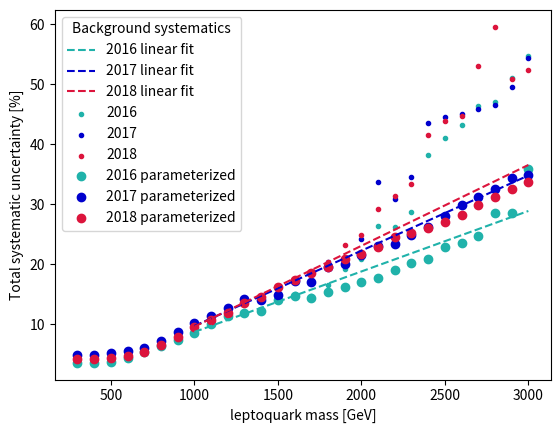

Source code (Python): (Note: this script raises an exception after producing the figure.)

from matplotlib import pyplot as plt 
import numpy as np
import os

masses = ["300","400","500","600","700","800","900","1000","1100","1200","1300","1400","1500","1600","1700","1800","1900","2000","2100","2200","2300","2400","2500","2600","2700","2800","2900","3000"]
sigSys_2016 = dict(zip(masses,[2.54,2.53,2.64,2.81,3.02,3.33,3.74,4.27,5.03,5.81,6.99,8.34,9.76,11.67,13.95,15.94,18.6,21.15,24.03,27.08,29.37,32.27,35.02,37.77,40.32,42.96,45.62,47.95]))
bkgSys_2016 = dict(zip(masses,[3.63,3.62,3.74,4.46,5.37,6.4,7.37,8.59,10.14,11.5,11.93,12.33,14.15,15.03,14.69,16.56,19.18,20.82,26.33,26.15,28.75,38.14,41.09,43.29,46.36,47.1,51.06,54.72]))
sigSys_2017 = dict(zip(masses,[4.04,3.54,3.46,3.49,3.56,3.64,3.77,3.91,4.09,4.3,4.58,4.93,5.33,5.79,6.29,6.97,7.58,8.31,9.0,9.77,10.44,11.16,11.91,12.68,13.41,14.03,14.78,15.37]))
bkgSys_2017 = dict(zip(masses,[4.94,4.97,5.2,5.6,6.11,7.21,8.72,10.15,11.33,12.76,14.17,14.18,14.91,17.39,17.26,20.45,20.77,24.17,33.73,30.81,34.52,43.58,44.52,45.03,45.95,46.58,49.63,54.31]))
sigSys_2018 = dict(zip(masses,[3.07,2.88,2.92,3.07,3.27,3.55,3.88,4.29,4.71,5.27,5.84,6.46,7.08,7.8,8.64,9.36,10.12,10.9,11.79,12.54,13.29,14.0,14.77,15.48,16.19,16.86,17.56,18.25]))
bkgSys_2018 = dict(zip(masses,[4.15,4.18,4.36,4.72,5.33,6.46,7.89,9.63,10.77,11.95,13.55,14.56,16.3,17.61,18.76,20.42,23.24,24.9,29.29,31.32,33.4,41.53,43.87,44.73,53.01,59.58,50.93,52.4]))

# JER
bkgSys_2016_JER = dict(zip(masses,[0.3,0.25,0.27,0.47,0.51,1.57,0.54,0.44,0.82,1.7,0.63,1.48,2.07,1.69,1.51,2.67,1.38,2.42,3.59,0.79,0.57,7.24,2.52,3.38,9.39,2.18,0.71,4.57]))
bkgSys_2017_JER = dict(zip(masses,[0.57,0.54,0.38,0.4,0.31,0.46,0.72,0.58,0.9,1.27,2.3,1.29,1.54,3.48,3.62,3.85,3.76,4.9,11.68,8.34,11.76,8.83,11.04,13.04,6.17,4.74,4.28,13.2]))
bkgSys_2018_JER = dict(zip(masses,[0.44,0.44,0.35,0.17,0.27,0.26,0.78,1.39,0.63,0.73,0.9,1.16,1.65,1.95,1.52,3.11,3.48,4.12,6.54,7.25,7.78,4.64,4.57,5.58,14.55,20.66,3.67,2.31]))
# JES
bkgSys_2016_JES = dict(zip(masses,[0.74,0.66,0.71,0.68,0.58,0.74,0.77,1.13,1.66,2.86,2.23,2.57,3.41,1.27,1.13,4.93,5.25,2.74,10.79,3.83,3.19,3.61,5.41,4.44,10.17,4.21,1.72,4.04]))
bkgSys_2017_JES = dict(zip(masses,[0.94,0.94,0.73,0.67,0.56,0.85,0.89,0.92,0.94,1.97,3.16,1.49,2.17,4.75,3.72,4.29,2.52,2.86,10.27,6.57,6.58,4.74,10.4,3.5,5.24,3.12,6.61,11.85]))
bkgSys_2018_JES = dict(zip(masses,[1.19,1.23,1.04,0.83,0.7,0.78,1.32,1.81,1.88,2.06,2.25,2.62,3.43,2.99,4.64,5.91,8.26,6.84,12.04,6.71,11.65,10.65,8.62,8.3,14.06,21.25,3.59,2.63]))
# MUONISO
bkgSys_2016_MUONISO = dict(zip(masses,[0.03,0.03,0.03,0.03,0.04,0.04,0.05,0.06,0.07,0.07,0.07,0.08,0.08,0.09,0.1,0.11,0.12,0.12,0.14,0.11,0.1,0.12,0.1,0.1,0.11,0.13,0.13,0.13]))
bkgSys_2017_MUONISO = dict(zip(masses,[0.03,0.03,0.03,0.04,0.04,0.05,0.05,0.06,0.06,0.07,0.08,0.08,0.09,0.1,0.09,0.1,0.09,0.1,0.11,0.1,0.11,0.11,0.14,0.15,0.14,0.13,0.13,0.13]))
bkgSys_2018_MUONISO = dict(zip(masses,[0.05,0.05,0.05,0.05,0.05,0.06,0.06,0.06,0.07,0.07,0.07,0.07,0.07,0.07,0.07,0.07,0.07,0.08,0.08,0.08,0.07,0.07,0.07,0.07,0.07,0.06,0.06,0.07]))
# BTAG
bkgSys_2016_BTAG = dict(zip(masses,[0.3,0.3,0.31,0.3,0.49,0.62,0.78,1.0,1.37,1.57,1.88,2.25,2.44,2.77,3.1,3.19,3.51,3.48,3.6,4.08,4.14,4.04,4.61,5.42,5.35,5.03,5.25,5.93]))
bkgSys_2017_BTAG = dict(zip(masses,[0.42,0.42,0.39,0.44,0.66,0.92,1.19,1.49,1.77,2.03,2.44,2.61,2.89,3.18,3.2,3.3,3.46,3.66,3.88,3.86,4.0,4.48,4.48,4.89,5.13,4.73,5.16,4.93]))
bkgSys_2018_BTAG = dict(zip(masses,[0.38,0.38,0.37,0.37,0.51,0.74,0.98,1.26,1.58,1.8,2.11,2.59,2.75,2.94,3.68,4.17,4.28,5.32,5.74,6.4,6.82,7.95,7.71,8.28,7.95,9.71,9.46,10.03]))
# PU
bkgSys_2016_PU = dict(zip(masses,[0.35,0.36,0.4,0.53,0.58,0.52,0.5,0.8,1.17,1.11,1.72,2.05,2.26,2.42,2.45,2.79,3.28,4.4,5.41,6.54,7.76,8.31,11.22,12.52,11.89,15.39,15.31,15.97]))
bkgSys_2017_PU = dict(zip(masses,[0.15,0.15,0.13,0.18,0.2,0.35,0.43,0.5,0.71,1.04,1.28,1.3,1.7,1.44,2.61,1.62,1.33,1.16,1.65,3.45,3.84,1.64,2.1,2.99,5.55,5.53,5.6,5.57]))
bkgSys_2018_PU = dict(zip(masses,[0.13,0.13,0.17,0.26,0.19,0.31,0.3,0.34,0.37,0.69,0.67,1.08,0.53,1.5,2.14,1.6,1.37,1.73,2.72,1.43,2.46,3.86,3.71,5.76,8.46,5.88,5.59,5.79]))
# SHAPEVV
bkgSys_2016_SHAPEVV = dict(zip(masses,[0.04,0.04,0.04,0.04,0.05,0.04,0.05,0.09,0.15,0.17,0.17,0.21,0.18,0.17,0.25,0.27,0.31,0.49,0.48,0.7,0.76,0.57,0.68,1.12,1.37,2.38,2.68,3.99]))
bkgSys_2017_SHAPEVV = dict(zip(masses,[0.02,0.02,0.02,0.04,0.04,0.04,0.06,0.08,0.11,0.17,0.25,0.35,0.45,0.54,0.25,0.66,0.83,0.98,1.12,0.38,0.58,0.48,0.42,0.83,0.61,0.68,0.78,2.45]))
bkgSys_2018_SHAPEVV = dict(zip(masses,[0.09,0.09,0.09,0.1,0.12,0.19,0.21,0.26,0.28,0.23,0.21,0.22,0.26,0.31,0.74,0.92,0.73,1.22,1.97,0.81,0.86,1.64,1.98,2.98,0.92,0.44,0.32,0.34]))
# LUMI
bkgSys_2016_LUMI = dict(zip(masses,[0.13,0.13,0.14,0.15,0.16,0.18,0.2,0.21,0.24,0.25,0.26,0.29,0.31,0.31,0.34,0.36,0.39,0.38,0.44,0.33,0.29,0.34,0.27,0.29,0.28,0.25,0.26,0.16]))
bkgSys_2017_LUMI = dict(zip(masses,[0.27,0.27,0.27,0.29,0.31,0.34,0.37,0.41,0.44,0.48,0.51,0.54,0.59,0.6,0.62,0.65,0.56,0.59,0.65,0.69,0.7,0.75,0.91,0.91,0.79,0.72,0.63,0.74]))
bkgSys_2018_LUMI = dict(zip(masses,[0.33,0.34,0.34,0.36,0.39,0.41,0.44,0.46,0.46,0.48,0.51,0.52,0.53,0.54,0.55,0.52,0.55,0.57,0.6,0.65,0.56,0.56,0.42,0.26,0.32,0.37,0.38,0.4]))
# PREFIRE
bkgSys_2016_PREFIRE = dict(zip(masses,[0.19,0.19,0.24,0.33,0.46,0.63,0.79,0.94,1.13,1.19,1.26,1.41,1.48,1.36,1.19,1.24,1.12,1.03,0.98,1.17,1.24,1.18,1.24,1.67,1.69,2.26,2.5,3.76]))
bkgSys_2017_PREFIRE = dict(zip(masses,[0.14,0.15,0.19,0.29,0.41,0.56,0.71,0.83,0.95,1.05,1.22,1.34,1.5,1.49,1.54,1.57,1.57,1.64,1.8,1.84,1.63,1.61,1.92,1.75,2.18,2.08,2.3,2.04]))
bkgSys_2018_PREFIRE = dict(zip(masses,[0.03,0.03,0.03,0.03,0.03,0.03,0.03,0.03,0.03,0.03,0.03,0.03,0.03,0.03,0.03,0.03,0.03,0.04,0.05,0.04,0.03,0.04,0.05,0.06,0.06,0.04,0.04,0.04]))
# MUONID
bkgSys_2016_MUONID = dict(zip(masses,[0.12,0.12,0.12,0.13,0.15,0.17,0.2,0.23,0.27,0.28,0.27,0.32,0.34,0.35,0.4,0.4,0.44,0.46,0.55,0.42,0.38,0.49,0.33,0.35,0.29,0.19,0.21,0.07]))
bkgSys_2017_MUONID = dict(zip(masses,[0.13,0.13,0.13,0.12,0.12,0.11,0.11,0.12,0.15,0.18,0.21,0.23,0.25,0.25,0.21,0.25,0.22,0.28,0.31,0.23,0.25,0.29,0.37,0.38,0.33,0.3,0.28,0.27]))
bkgSys_2018_MUONID = dict(zip(masses,[0.07,0.07,0.07,0.08,0.09,0.1,0.11,0.11,0.11,0.12,0.11,0.11,0.11,0.12,0.13,0.13,0.14,0.15,0.16,0.15,0.15,0.15,0.12,0.1,0.14,0.11,0.12,0.12]))
# MUONHLT
bkgSys_2016_MUONHLT = dict(zip(masses,[0.01,0.01,0.02,0.02,0.02,0.03,0.03,0.03,0.04,0.04,0.04,0.05,0.05,0.06,0.07,0.07,0.08,0.09,0.1,0.11,0.1,0.11,0.13,0.18,0.18,0.25,0.26,0.39]))
bkgSys_2017_MUONHLT = dict(zip(masses,[0.02,0.02,0.02,0.02,0.02,0.02,0.03,0.03,0.04,0.04,0.05,0.06,0.07,0.08,0.09,0.1,0.12,0.13,0.13,0.16,0.18,0.2,0.22,0.26,0.27,0.26,0.29,0.27]))
bkgSys_2018_MUONHLT = dict(zip(masses,[0.03,0.03,0.03,0.03,0.03,0.03,0.03,0.03,0.04,0.04,0.04,0.04,0.04,0.04,0.05,0.05,0.06,0.06,0.07,0.06,0.05,0.07,0.07,0.07,0.08,0.06,0.06,0.06]))
# SHAPETT
bkgSys_2016_SHAPETT = dict(zip(masses,[1.58,1.58,1.6,2.57,3.55,4.59,5.78,6.87,8.15,9.2,9.7,9.4,10.96,12.03,11.31,9.92,10.7,9.68,10.08,11.2,11.58,8.08,7.37,9.93,7.97,6.22,6.85,0.05]))
bkgSys_2017_SHAPETT = dict(zip(masses,[1.74,1.74,1.8,1.81,1.93,3.27,4.99,6.35,7.58,8.76,9.43,9.6,9.89,10.11,10.35,10.16,10.85,11.04,10.07,11.2,12.3,12.76,11.4,11.6,14.13,13.76,13.06,12.47]))
bkgSys_2018_SHAPETT = dict(zip(masses,[1.66,1.67,1.72,1.64,1.84,3.16,4.6,6.38,7.46,8.48,9.65,10.44,11.89,12.51,13.01,12.65,13.1,12.37,12.99,13.98,13.2,11.46,13.4,14.34,17.9,15.02,15.21,15.11]))
# TTNORM
bkgSys_2016_TTNORM = dict(zip(masses,[1.31,1.31,1.3,1.27,1.25,1.21,1.19,1.15,1.13,1.05,1.02,0.95,0.91,0.89,0.81,0.76,0.69,0.65,0.59,0.69,0.73,0.67,0.68,0.59,0.53,0.26,0.29,0.07]))
bkgSys_2017_TTNORM = dict(zip(masses,[1.06,1.06,1.05,1.03,1.01,0.98,0.95,0.91,0.88,0.84,0.81,0.76,0.72,0.68,0.66,0.62,0.62,0.57,0.49,0.54,0.52,0.5,0.46,0.44,0.46,0.46,0.45,0.44]))
bkgSys_2018_TTNORM = dict(zip(masses,[0.92,0.92,0.91,0.89,0.87,0.84,0.82,0.79,0.77,0.75,0.74,0.7,0.7,0.7,0.68,0.66,0.66,0.62,0.62,0.62,0.56,0.51,0.52,0.54,0.58,0.48,0.47,0.42]))
# ZNORM
bkgSys_2016_ZNORM = dict(zip(masses,[0.55,0.55,0.56,0.68,0.71,0.76,0.72,0.82,0.62,1.28,1.46,1.83,2.02,2.16,2.54,2.84,3.21,3.61,3.42,4.01,4.03,4.33,5.23,6.12,6.47,9.11,8.2,10.94]))
bkgSys_2017_ZNORM = dict(zip(masses,[0.31,0.31,0.34,0.41,0.51,0.65,0.74,0.85,1.02,1.07,1.09,1.42,1.51,1.71,2.15,2.3,2.8,3.26,3.93,3.25,3.28,3.02,2.28,2.31,2.74,3.3,3.86,3.52]))
bkgSys_2018_ZNORM = dict(zip(masses,[0.33,0.33,0.36,0.45,0.54,0.64,0.82,1.03,1.32,1.49,1.48,1.82,1.81,1.42,1.36,1.72,1.55,1.88,1.25,1.41,2.74,2.91,3.36,3.28,2.91,5.69,5.78,6.31]))
# MES
bkgSys_2016_MES = dict(zip(masses,[0.81,0.8,0.83,0.95,1.27,0.77,0.82,1.21,1.48,1.26,1.5,1.73,2.1,3.04,3.08,7.53,10.99,14.61,16.72,20.34,22.07,33.96,36.53,36.74,39.49,39.89,44.48,45.84]))
bkgSys_2017_MES = dict(zip(masses,[2.85,2.89,3.02,3.09,3.01,3.03,3.27,3.62,3.32,3.35,4.0,3.39,3.68,6.69,5.29,11.42,11.98,16.44,21.49,22.53,25.7,37.81,37.61,38.5,39.77,41.56,44.71,46.8]))
bkgSys_2018_MES = dict(zip(masses,[0.76,0.78,0.81,0.72,0.74,0.82,1.12,1.08,1.3,1.25,2.87,2.19,2.92,3.6,4.21,7.93,11.3,14.85,17.18,21.65,22.48,34.54,36.83,36.86,40.18,45.62,44.58,46.03]))
# MER
bkgSys_2016_MER = dict(zip(masses,[0.08,0.09,0.17,0.11,0.24,0.27,0.34,0.5,0.97,0.77,0.7,1.14,1.81,1.2,1.48,2.55,3.59,2.4,7.64,0.21,6.79,1.0,1.1,7.38,0.14,1.73,1.5,2.53]))
bkgSys_2017_MER = dict(zip(masses,[0.09,0.1,0.17,0.25,0.22,0.55,0.36,0.23,0.41,0.86,0.79,0.93,1.16,2.23,2.11,2.54,1.62,1.58,12.62,4.85,2.52,3.02,1.64,3.27,5.64,0.85,2.52,7.54]))
bkgSys_2018_MER = dict(zip(masses,[0.27,0.27,0.19,0.15,0.19,0.4,0.66,0.46,0.54,0.94,1.5,1.3,1.01,2.21,2.09,3.04,3.81,2.07,4.46,4.29,4.18,1.86,6.02,7.29,12.29,3.14,1.24,2.51]))
# MUONRECO
bkgSys_2016_MUONRECO = dict(zip(masses,[0.16,0.16,0.17,0.2,0.24,0.29,0.34,0.39,0.46,0.54,0.63,0.73,0.83,0.95,1.17,1.41,1.67,1.96,2.24,2.73,3.16,3.75,4.41,6.66,7.17,11.09,12.28,16.1]))
bkgSys_2017_MUONRECO = dict(zip(masses,[0.1,0.1,0.11,0.13,0.15,0.18,0.21,0.25,0.28,0.32,0.36,0.41,0.46,0.52,0.38,0.42,0.44,0.49,0.52,0.61,0.65,0.71,0.71,0.8,0.91,1.09,1.14,1.16]))
bkgSys_2018_MUONRECO = dict(zip(masses,[0.08,0.08,0.09,0.1,0.12,0.14,0.16,0.19,0.21,0.24,0.26,0.29,0.31,0.32,0.34,0.37,0.41,0.42,0.47,0.62,0.69,0.7,0.52,0.58,0.63,0.73,0.74,0.74]))
# PDF
bkgSys_2016_PDF = dict(zip(masses,[2.25,2.25,2.34,2.53,2.83,3.17,3.57,3.95,4.44,4.77,5.01,5.55,5.82,6.34,6.51,6.81,6.84,7.06,7.63,6.13,5.81,6.49,6.91,7.28,6.67,6.11,6.56,6.64]))
bkgSys_2017_PDF = dict(zip(masses,[2.71,2.72,2.94,3.42,4.11,4.75,5.44,6.13,6.72,7.32,7.85,8.47,8.88,9.49,9.95,10.64,10.51,10.67,11.07,11.34,11.67,12.14,12.67,12.65,12.16,11.83,11.41,11.88]))
bkgSys_2018_PDF = dict(zip(masses,[2.83,2.84,3.07,3.57,4.2,4.82,5.4,6.03,6.59,7.14,7.73,8.33,9.02,10.07,10.35,10.33,10.56,11.46,11.36,11.85,12.06,12.53,12.27,11.9,12.16,12.72,12.73,12.83]))
# TOPPT
bkgSys_2016_TOPPT = dict(zip(masses,[1.38,1.39,1.47,1.57,1.64,1.64,1.65,1.62,1.62,1.57,1.56,1.53,1.51,1.47,1.39,1.32,1.2,1.3,1.27,1.59,1.7,1.61,1.66,1.39,1.23,0.69,0.74,0.16]))
bkgSys_2017_TOPPT = dict(zip(masses,[1.76,1.77,1.91,2.09,2.22,2.3,2.34,2.35,2.37,2.37,2.35,2.33,2.22,2.19,2.19,2.17,2.23,2.13,1.83,2.11,2.17,2.11,1.97,1.96,2.3,2.22,2.22,2.21]))
bkgSys_2018_TOPPT = dict(zip(masses,[1.7,1.71,1.84,2.01,2.14,2.19,2.2,2.25,2.27,2.27,2.36,2.36,2.39,2.56,2.52,2.5,2.67,2.69,2.66,2.88,2.87,2.44,2.53,2.4,2.72,2.34,2.25,2.22]))
# Total
bkgSys_2016_Total = dict(zip(masses,[3.63,3.62,3.74,4.46,5.37,6.4,7.37,8.59,10.14,11.5,11.93,12.33,14.15,15.03,14.69,16.56,19.18,20.82,26.33,26.15,28.75,38.14,41.09,43.29,46.36,47.1,51.06,54.72]))
bkgSys_2017_Total = dict(zip(masses,[4.94,4.97,5.2,5.6,6.11,7.21,8.72,10.15,11.33,12.76,14.17,14.18,14.91,17.39,17.26,20.45,20.77,24.17,33.73,30.81,34.52,43.58,44.52,45.03,45.95,46.58,49.63,54.31]))
bkgSys_2018_Total = dict(zip(masses,[4.15,4.18,4.36,4.72,5.33,6.46,7.89,9.63,10.77,11.95,13.55,14.56,16.3,17.61,18.76,20.42,23.24,24.9,29.29,31.32,33.4,41.53,43.87,44.73,53.01,59.58,50.93,52.4]))
# VVNORM
bkgSys_2016_VVNORM = dict(zip(masses,[0.2,0.2,0.21,0.24,0.29,0.32,0.38,0.43,0.49,0.54,0.57,0.61,0.58,0.51,0.6,0.62,0.62,0.72,0.72,0.88,0.96,0.6,0.67,0.89,1.18,1.83,2.14,2.76]))
bkgSys_2017_VVNORM = dict(zip(masses,[0.2,0.2,0.21,0.24,0.27,0.31,0.36,0.42,0.51,0.62,0.77,0.8,0.95,1.08,0.91,1.02,1.17,1.24,1.26,0.78,0.92,1.0,1.03,1.26,1.28,1.25,1.47,1.1]))
bkgSys_2018_VVNORM = dict(zip(masses,[0.21,0.21,0.22,0.24,0.29,0.36,0.4,0.43,0.47,0.43,0.43,0.46,0.5,0.55,0.77,0.88,0.85,0.97,1.17,0.77,0.86,1.18,1.35,1.66,1.22,0.93,0.88,0.94]))
# SHAPEZ
bkgSys_2016_SHAPEZ = dict(zip(masses,[0.24,0.24,0.2,0.34,0.43,0.39,0.33,0.41,0.8,0.61,0.74,0.9,1.05,1.17,1.42,1.47,1.81,2.16,1.76,1.71,2.07,1.93,3.92,3.45,4.38,6.54,5.85,9.92]))
bkgSys_2017_SHAPEZ = dict(zip(masses,[0.2,0.21,0.22,0.32,0.32,0.37,0.24,0.33,0.46,0.63,0.98,1.1,0.84,1.0,1.28,1.75,2.15,2.73,2.64,2.14,1.96,2.91,1.97,2.91,2.54,1.72,2.69,2.17]))
bkgSys_2018_SHAPEZ = dict(zip(masses,[0.22,0.22,0.23,0.21,0.27,0.31,0.42,0.39,0.53,0.54,0.75,0.9,0.9,0.95,1.06,1.43,1.65,1.31,1.41,2.05,2.44,2.7,3.1,3.41,3.68,4.84,4.92,5.93]))

sigSys_2016_param = dict(zip(masses,[2.54,2.53,2.64,2.81,3.02,3.33,3.74,4.26,5.02,5.8,6.97,8.32,9.72,11.63,13.9,15.89,18.55,21.1,23.98,27.03,29.32,32.22,34.95,37.7,40.23,42.86,45.5,47.8]))
bkgSys_2016_param = dict(zip(masses,[3.61,3.6,3.72,4.43,5.34,6.38,7.36,8.57,10.13,11.46,11.91,12.26,14.05,14.79,14.39,15.41,16.19,17.12,17.72,19.09,20.25,20.93,22.84,23.56,24.64,28.57,28.59,35.88]))

sigSys_2017_param = dict(zip(masses,[4.04,3.54,3.46,3.49,3.56,3.64,3.77,3.91,4.08,4.28,4.55,4.88,5.26,5.7,6.19,6.85,7.45,8.18,8.88,9.64,10.3,11.0,11.72,12.46,13.15,13.7,14.4,14.91]))
bkgSys_2017_param = dict(zip(masses,[4.94,4.97,5.19,5.6,6.1,7.21,8.71,10.15,11.32,12.74,14.15,14.13,14.83,17.2,17.01,19.55,20.14,21.48,23.04,23.47,24.86,26.28,28.01,29.91,31.18,32.48,34.4,34.83]))

sigSys_2018_param = dict(zip(masses,[3.07,2.88,2.92,3.07,3.27,3.55,3.88,4.28,4.71,5.26,5.81,6.43,7.03,7.74,8.56,9.27,10.03,10.8,11.69,12.44,13.18,13.88,14.62,15.3,15.97,16.59,17.23,17.86]))
bkgSys_2018_param = dict(zip(masses,[4.17,4.2,4.38,4.73,5.35,6.48,7.9,9.64,10.77,11.94,13.54,14.52,16.23,17.43,18.53,19.52,20.86,21.72,22.86,24.55,25.23,26.02,27.09,28.17,29.9,31.21,32.5,33.77]))


allSysNames = ["JER","JES","MUONISO","BTAG","PU","SHAPEVV","LUMI","PREFIRE","MUONID","MUONHLT","SHAPETT","TTNORM","ZNORM","MES","MER","MUONRECO","PDF","TOPPT","Total","VVNORM","SHAPEZ"]

all_2016 = dict(zip(allSysNames,[bkgSys_2016_JER, bkgSys_2016_JES, bkgSys_2016_MUONISO, bkgSys_2016_BTAG, bkgSys_2016_PU, bkgSys_2016_SHAPEVV, bkgSys_2016_LUMI, bkgSys_2016_PREFIRE, bkgSys_2016_MUONID, bkgSys_2016_MUONHLT, bkgSys_2016_SHAPETT, bkgSys_2016_TTNORM, bkgSys_2016_ZNORM, bkgSys_2016_MES, bkgSys_2016_MER, bkgSys_2016_MUONRECO, bkgSys_2016_PDF, bkgSys_2016_TOPPT, bkgSys_2016_Total, bkgSys_2016_VVNORM, bkgSys_2016_SHAPEZ]))
all_2017 = dict(zip(allSysNames,[bkgSys_2017_JER, bkgSys_2017_JES, bkgSys_2017_MUONISO, bkgSys_2017_BTAG, bkgSys_2017_PU, bkgSys_2017_SHAPEVV, bkgSys_2017_LUMI, bkgSys_2017_PREFIRE, bkgSys_2017_MUONID, bkgSys_2017_MUONHLT, bkgSys_2017_SHAPETT, bkgSys_2017_TTNORM, bkgSys_2017_ZNORM, bkgSys_2017_MES, bkgSys_2017_MER, bkgSys_2017_MUONRECO, bkgSys_2017_PDF, bkgSys_2017_TOPPT, bkgSys_2017_Total, bkgSys_2017_VVNORM, bkgSys_2017_SHAPEZ]))
all_2018 = dict(zip(allSysNames,[bkgSys_2018_JER, bkgSys_2018_JES, bkgSys_2018_MUONISO, bkgSys_2018_BTAG, bkgSys_2018_PU, bkgSys_2018_SHAPEVV, bkgSys_2018_LUMI, bkgSys_2018_PREFIRE, bkgSys_2018_MUONID, bkgSys_2018_MUONHLT, bkgSys_2018_SHAPETT, bkgSys_2018_TTNORM, bkgSys_2018_ZNORM, bkgSys_2018_MES, bkgSys_2018_MER, bkgSys_2018_MUONRECO, bkgSys_2018_PDF, bkgSys_2018_TOPPT, bkgSys_2018_Total, bkgSys_2018_VVNORM, bkgSys_2018_SHAPEZ]))

# Get the x points
x_fit = np.array([1000, 1500, 1800])
x_all = np.array([float(m) for m in masses])
xLine = np.arange(1000,3000,0.1)

# Get the y points
y_fit_2016 = np.array([bkgSys_2016["1000"],bkgSys_2016["1500"],bkgSys_2016["1800"]])
y_fit_2017 = np.array([bkgSys_2017["1000"],bkgSys_2017["1500"],bkgSys_2017["1800"]])
y_fit_2018 = np.array([bkgSys_2018["1000"],bkgSys_2018["1500"],bkgSys_2018["1800"]])
#
#y_all_2016 = np.array([BkgSysts2016[mass] for mass in masses])
#y_all_2017 = np.array([BkgSysts2017[mass] for mass in masses])
#y_all_2018 = np.array([BkgSysts2018[mass] for mass in masses])
#
## Do the fits here
coeff_2016 = np.polyfit(x_fit,y_fit_2016,1)
fitFunction_2016 = np.poly1d(coeff_2016)
#
coeff_2017 = np.polyfit(x_fit,y_fit_2017,1)
fitFunction_2017 = np.poly1d(coeff_2017)
#
coeff_2018 = np.polyfit(x_fit,y_fit_2018,1)
fitFunction_2018 = np.poly1d(coeff_2018)
#
#print "2016 function: " + str(coeff_2016[0]) + "x + " + str(coeff_2016[1])
#print "2017 function: " + str(coeff_2017[0]) + "x + " + str(coeff_2017[1])
#print "2018 function: " + str(coeff_2018[0]) + "x + " + str(coeff_2018[1])

# Do the plotting here

#os.system('mkdir SysStabilityStudy')

#for sys in allSysNames:
#    fig = plt.figure()
#    fig, ax = plt.subplots()
#
#    y_all_2016 = np.array([all_2016[sys][mass] for mass in masses])
#    y_all_2017 = np.array([all_2017[sys][mass] for mass in masses])
#    y_all_2018 = np.array([all_2018[sys][mass] for mass in masses])
#
#    y_all_2016_1800 = all_2016[sys]["1800"]
#    y_all_2017_1800 = all_2017[sys]["1800"]
#    y_all_2018_1800 = all_2018[sys]["1800"]
#
#    #ax.plot(xLine, fitFunction_2016(xLine), linestyle='--', color='lightseagreen', label='2016 linear fit')
#    #ax.plot(xLine, fitFunction_2017(xLine), linestyle='--', color='mediumblue', label='2017 linear fit')
#    #ax.plot(xLine, fitFunction_2018(xLine), linestyle='--', color='crimson', label='2018 linear fit')
#
#    ax.scatter(x_all, y_all_2016, marker='.', color='lightseagreen', label='2016')
#    ax.scatter(x_all, y_all_2017, marker='.', color='mediumblue', label='2017')
#    ax.scatter(x_all, y_all_2018, marker='.', color='crimson', label='2018')
#
#    ax.scatter(1800, y_all_2016_1800, marker='o', color='lightseagreen')
#    ax.scatter(1800, y_all_2017_1800, marker='o', color='mediumblue')
#    ax.scatter(1800, y_all_2018_1800, marker='o', color='crimson')
#
#    ax.legend(title='Background '+sys)
#
#    ax.set_ylabel('systematic uncertainty [%]')
#    ax.set_xlabel('leptoquark mass [GeV]')
#    plt.savefig("SysStabilityStudy/sysFitStudy_"+sys+".pdf", format="pdf", bbox_inches="tight")

fig = plt.figure()
fig, ax = plt.subplots()

y_sigSys_2016 = np.array([sigSys_2016[mass] for mass in masses])
y_bkgSys_2016 = np.array([bkgSys_2016[mass] for mass in masses])

y_sigSys_2016_param = np.array([sigSys_2016_param[mass] for mass in masses])
y_bkgSys_2016_param = np.array([bkgSys_2016_param[mass] for mass in masses])

y_sigSys_2017 = np.array([sigSys_2017[mass] for mass in masses])
y_bkgSys_2017 = np.array([bkgSys_2017[mass] for mass in masses])

y_sigSys_2017_param = np.array([sigSys_2017_param[mass] for mass in masses])
y_bkgSys_2017_param = np.array([bkgSys_2017_param[mass] for mass in masses])

y_sigSys_2018 = np.array([sigSys_2018[mass] for mass in masses])
y_bkgSys_2018 = np.array([bkgSys_2018[mass] for mass in masses])

y_sigSys_2018_param = np.array([sigSys_2018_param[mass] for mass in masses])
y_bkgSys_2018_param = np.array([bkgSys_2018_param[mass] for mass in masses])


#y_all_2016_1800 = all_2016[sys]["1800"]
#y_all_2017_1800 = all_2017[sys]["1800"]
#y_all_2018_1800 = all_2018[sys]["1800"]

ax.plot(xLine, fitFunction_2016(xLine), linestyle='--', color='lightseagreen', label='2016 linear fit')
ax.plot(xLine, fitFunction_2017(xLine), linestyle='--', color='mediumblue', label='2017 linear fit')
ax.plot(xLine, fitFunction_2018(xLine), linestyle='--', color='crimson', label='2018 linear fit')

#ax.scatter(x_all, y_sigSys_2016, marker='.', color='lightseagreen', label='2016')
ax.scatter(x_all, y_bkgSys_2016, marker='.', color='lightseagreen', label='2016')
ax.scatter(x_all, y_bkgSys_2017, marker='.', color='mediumblue', label='2017')
ax.scatter(x_all, y_bkgSys_2018, marker='.', color='crimson', label='2018')

#ax.scatter(1800, y_all_2016_1800, marker='o', color='lightseagreen')
#ax.scatter(1800, y_all_2017_1800, marker='o', color='mediumblue')
#ax.scatter(1800, y_all_2018_1800, marker='o', color='crimson')

#ax.scatter(x_all, y_sigSys_2016_param, marker='o', color='lightseagreen', label='2016 parameterized')
ax.scatter(x_all, y_bkgSys_2016_param, marker='o', color='lightseagreen', label='2016 parameterized')
ax.scatter(x_all, y_bkgSys_2017_param, marker='o', color='mediumblue', label='2017 parameterized')
ax.scatter(x_all, y_bkgSys_2018_param, marker='o', color='crimson', label='2018 parameterized')

ax.legend(title='Background systematics')
ax.set_ylabel('Total systematic uncertainty [%]')
ax.set_xlabel('leptoquark mass [GeV]')
plt.savefig("SysStabilityStudy/sysFitStudyCheck.pdf", format="pdf", bbox_inches="tight")